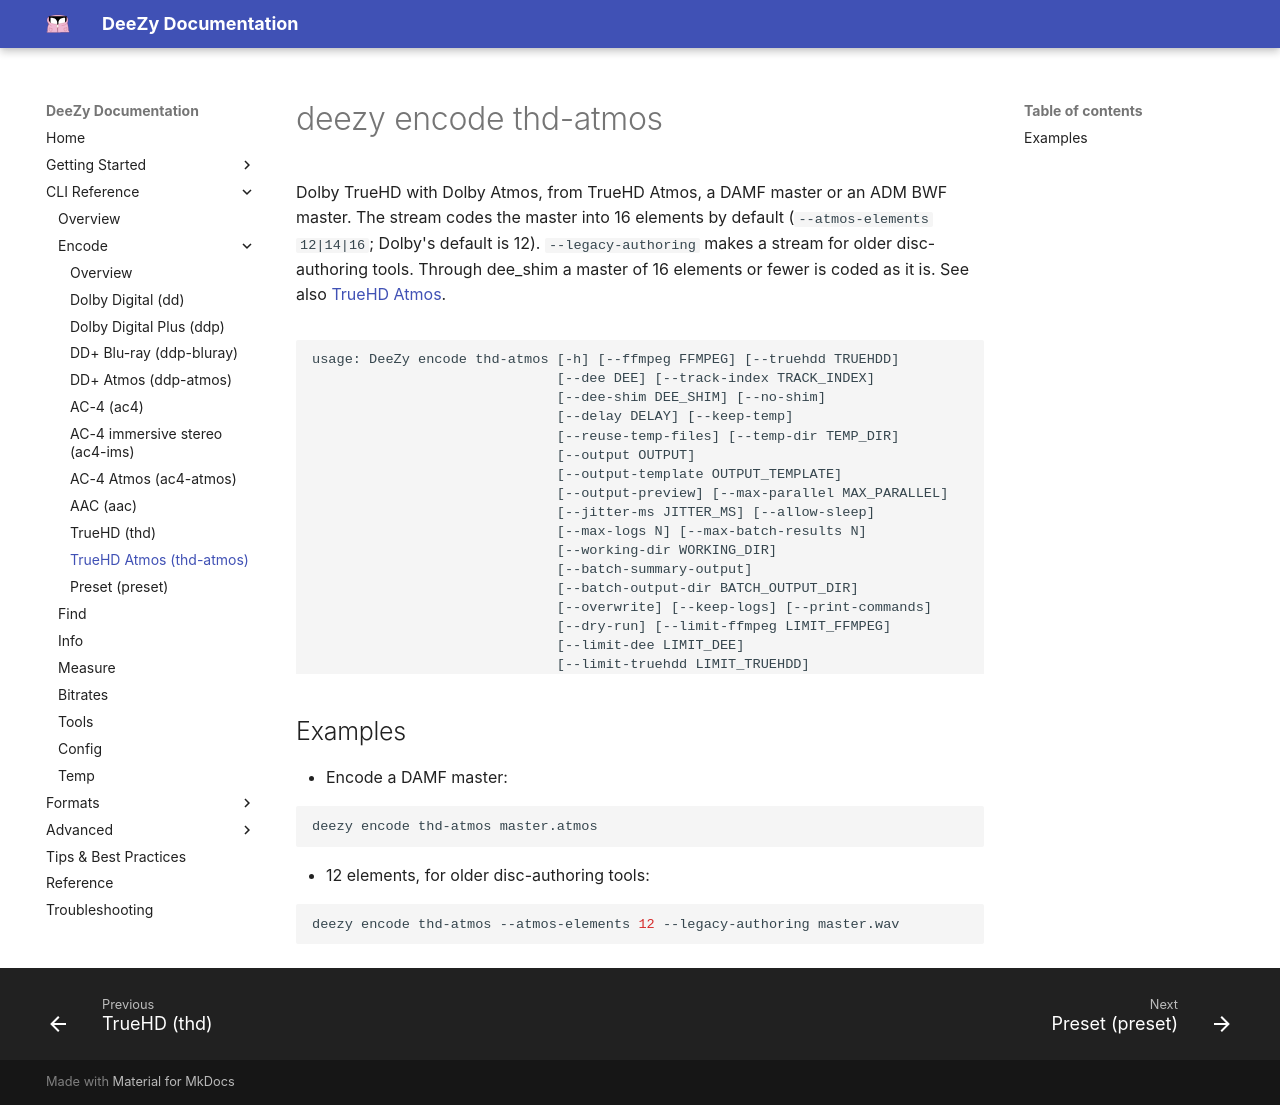

repository: jessielw/DeeZy · page: cli/encode-thd-atmos.html · generator: mkdocs

# deezy encode thd-atmos

Dolby TrueHD with Dolby Atmos, from TrueHD Atmos, a DAMF master or an ADM BWF master. The stream codes the master into 16 elements by default (`--atmos-elements 12|14|16`; Dolby's default is 12). `--legacy-authoring` makes a stream for older disc-authoring tools. Through dee_shim a master of 16 elements or fewer is coded as it is. See also [TrueHD Atmos](../formats/thd-atmos.md).

<!-- BEGIN generated by scripts/cli_docs.py: edit the parsers in deezy/cli, not this block -->

```text {.scrollable-code-block}
usage: DeeZy encode thd-atmos [-h] [--ffmpeg FFMPEG] [--truehdd TRUEHDD]
                              [--dee DEE] [--track-index TRACK_INDEX]
                              [--dee-shim DEE_SHIM] [--no-shim]
                              [--delay DELAY] [--keep-temp]
                              [--reuse-temp-files] [--temp-dir TEMP_DIR]
                              [--output OUTPUT]
                              [--output-template OUTPUT_TEMPLATE]
                              [--output-preview] [--max-parallel MAX_PARALLEL]
                              [--jitter-ms JITTER_MS] [--allow-sleep]
                              [--max-logs N] [--max-batch-results N]
                              [--working-dir WORKING_DIR]
                              [--batch-summary-output]
                              [--batch-output-dir BATCH_OUTPUT_DIR]
                              [--overwrite] [--keep-logs] [--print-commands]
                              [--dry-run] [--limit-ffmpeg LIMIT_FFMPEG]
                              [--limit-dee LIMIT_DEE]
                              [--limit-truehdd LIMIT_TRUEHDD]
                              [--no-dialogue-intelligence]
                              [--loudness-preset {manual,atsc_a85,ebu_r128,freetv_op59,arib_b32}]
                              [--speech-threshold SPEECH_THRESHOLD]
                              [--drc {film_standard,film_light,music_standard,music_light,speech,none}]
                              [--no-as-is] [--custom-dialnorm CUSTOM_DIALNORM]
                              [--legacy-authoring]
                              [--atmos-elements {12,14,16}]
                              [--thd-warp-mode {normal,warping,prologiciix,loro}]
                              INPUT [INPUT ...]

positional arguments:
  INPUT
       Input file paths or directories

options:
  -h, --help
       show this help message and exit
  --ffmpeg, FFMPEG
       Path to FFmpeg.
  --truehdd, TRUEHDD
       Path to truehdd.
  --dee, DEE
       The folder of the DEE tools, or one of them.
  --track-index, TRACK_INDEX
       The source track. Supports: 'N' (audio track N), 'a:N' (audio track N), 's:N' (stream index N).
  --dee-shim, DEE_SHIM
       Path to dee_shim (0.3.0 or newer). DeeZy needs it for DD+ 7.1 and 7.0, ddp-atmos --atmos-mode standard and bluray, TrueHD --drc none, and to measure 7.1. It also runs every ddp-atmos, thd and thd-atmos encode through it, which is faster on AMD CPUs and keeps more of the source as it is (see --no-oamd-as-is and --no-as-is). Found beside the DEE tools, in apps/dee_shim or on PATH when not given.
  --no-shim
       Don't use dee_shim, even when it is found.
  --delay, DELAY
       The delay in milliseconds, seconds or frames at a frame rate, decimals allowed. Note '--delay=' is required! (--delay=-10.5ms / --delay=1.25s / --delay=-3@23.976; the rate may also be 24000/1001, ntsc, pal, film or ntsc-film).
  --keep-temp
       Keeps the temp files after finishing.
  --reuse-temp-files
       Attempt to reuse already-extracted temp files adjacent to the input file when the extractor command is identical. This implies --keep-temp.
  --temp-dir, TEMP_DIR
       Path to store temporary files to. If not specified this will automatically happen in the temp dir of the os.
  --output, OUTPUT
       The output file path. If not specified we will attempt to automatically add Delay/Language string to output file name.
  --output-template, OUTPUT_TEMPLATE
       Optional lightweight template to control auto-generated output filenames. Supported tokens: {title},{year},{stem},{stem-cleaned},{source},{lang},{channels},{worker},{delay},{opt-delay},{format},{track},{bitrate},{bitrate-split}.
  --output-preview
       When set, render and show template-based filenames but do not write outputs. Useful to validate templates before running batch jobs.
  --max-parallel, MAX_PARALLEL
       Maximum number of files to process in parallel (default: 1).
  --jitter-ms, JITTER_MS
       Maximum random jitter in milliseconds to apply before heavy phases (FFmpeg/DEE/truehdd). Helps avoid synchronization spikes when running parallel jobs. Default 0 (disabled).
  --allow-sleep
       Allow the system to sleep while encoding. By default, DeeZy prevents automatic system sleep without keeping the display on.
  --max-logs, N
       Maximum number of log files to keep in the working logs directory for this run. Overrides config value if provided. Use 0 to keep none.
  --max-batch-results, N
       Maximum number of batch-results JSON files to keep in the working batch-results directory for this run. Overrides config value if provided. Use 0 to keep none.
  --working-dir, WORKING_DIR
       Directory to use for DeeZy working files (logs and batch-results). Overrides config/default. If not set, uses the workspace beside the executable.
  --batch-summary-output
       Enable batch processing results summary (JSON format). Results will be saved to a 'batch-results' folder next to the executable by default.
  --batch-output-dir, BATCH_OUTPUT_DIR
       When used with --batch-summary-output, place all encoded outputs into this directory instead of writing them next to the input files.
  --overwrite
       Overwrite existing output files instead of failing.
  --keep-logs
       Writes the job's command lines and everything DEE, FFmpeg and truehdd print to '<output>.log' beside the output, when the job fails too. FFmpeg then runs at its info level.
  --print-commands
       Print each FFmpeg, truehdd and DEE command line as it starts.
  --dry-run
       Probe the input and print the FFmpeg, truehdd and DEE command lines the encode would run, without running them or writing any file.
  --limit-ffmpeg, LIMIT_FFMPEG
       Optional limit for concurrent FFmpeg processing. Defaults to --max-parallel if not set. If set higher than --max-parallel the value will be capped to --max-parallel and a warning will be emitted.
  --limit-dee, LIMIT_DEE
       Optional limit for concurrent DEE processing. Defaults to --max-parallel if not set. If set higher than --max-parallel the value will be capped to --max-parallel and a warning will be emitted.
  --limit-truehdd, LIMIT_TRUEHDD
       Optional limit for concurrent truehdd processing. Defaults to --max-parallel if not set. If set higher than --max-parallel the value will be capped to --max-parallel and a warning will be emitted.
  --no-dialogue-intelligence
       Dialogue intelligence disabled.
  --loudness-preset, {manual,atsc_a85,ebu_r128,freetv_op59,arib_b32}
       Measure to a loudness regulation (ATSC A/85, EBU R128, FreeTV OP59, ARIB B32) instead of the manual settings. Replaces --no-dialogue-intelligence and --speech-threshold.
  --speech-threshold, SPEECH_THRESHOLD
       [0-100] If the percentage of speech is higher than the threshold, the encoder uses speech gating to set the dialnorm value. (Otherwise, the encoder uses level gating).
  --drc, {film_standard,film_light,music_standard,music_light,speech,none}
       Dynamic range compression profile, for every presentation. none (only the peak protection) needs dee_shim.
  --no-as-is
       Keeps DEE's own processing through dee_shim. By default dee_shim turns DEE's apodizing filter off at 96 kHz (thd), and codes an Atmos master of 16 elements or fewer as it is (thd-atmos), so the stream decodes sample for sample. Without dee_shim this changes nothing.
  --custom-dialnorm, CUSTOM_DIALNORM
       Custom dialnorm (0 disables custom dialnorm).
  --legacy-authoring
       Make the stream for older disc-authoring tools (DEE's legacy authoring). The stream then carries no warp mode.
  --atmos-elements, {12,14,16}
       The elements the stream codes the master's bed and objects into (DEE's number_of_elements). More keep more of the master's detail and make a bigger stream; Dolby's default is 12. Through dee_shim a master with no more elements than this decodes to it sample for sample. Default 16.
  --thd-warp-mode, {normal,warping,prologiciix,loro}
       The warp mode truehdd gives a TrueHD Atmos stream that has none. Without it the stream keeps none, which DEE renders as warping.
```

<!-- END generated -->

## Examples

- Encode a DAMF master:

```bash
deezy encode thd-atmos master.atmos
```

- 12 elements, for older disc-authoring tools:

```bash
deezy encode thd-atmos --atmos-elements 12 --legacy-authoring master.wav
```
